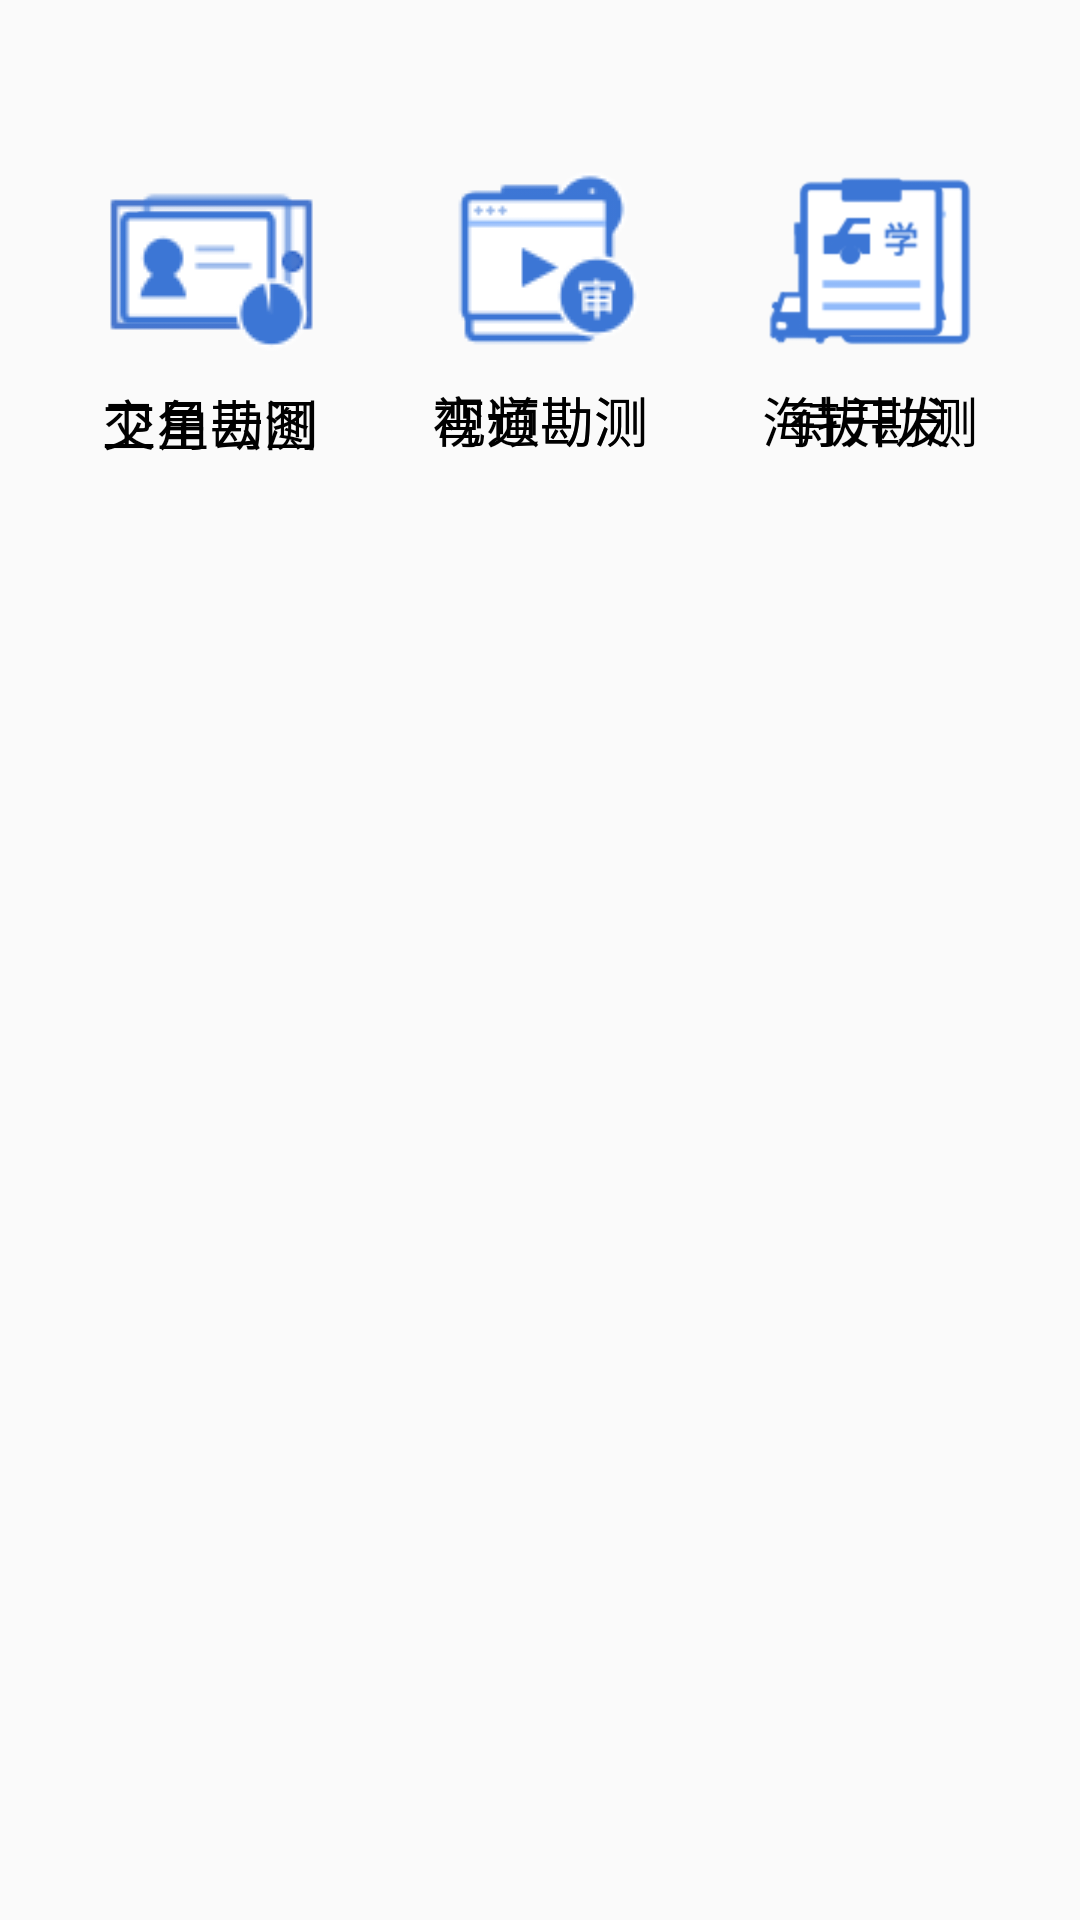

Produce the Android XML layout that renders to this screen, including the resource entries it uses.
<!-- AndroidManifest.xml: application theme AppTheme -->
<!-- res/layout/activity_choose.xml -->
<?xml version="1.0" encoding="utf-8"?>
<RelativeLayout xmlns:android="http://schemas.android.com/apk/res/android"
    xmlns:app="http://schemas.android.com/apk/res-auto"
    xmlns:fbutton="http://schemas.android.com/apk/res-auto"
    xmlns:tools="http://schemas.android.com/tools"
    android:layout_width="match_parent"
    android:layout_height="match_parent"
    android:background="@color/oldlace"
    tools:context=".MainActivity">
    <LinearLayout
        android:orientation="vertical"
        android:layout_width="wrap_content"
        android:layout_height="390dp"/>

    <LinearLayout
        android:layout_width="match_parent"
        android:layout_height="200dp"
        android:gravity="center">
        <LinearLayout
            android:layout_width="wrap_content"
            android:layout_height="wrap_content"

            android:orientation="vertical">

            <Button
                android:layout_marginTop="2dp"
                android:id="@+id/btn_satellite"
                android:layout_width="80dp"
                android:layout_height="80dp"
                android:background="@drawable/busi_105"
                android:textColor="@color/white"
                android:textSize="40sp"

                tools:layout_editor_absoluteX="173dp"
                tools:layout_editor_absoluteY="225dp" />

            <TextView
                android:layout_width="match_parent"
                android:layout_height="match_parent"
                android:gravity="center"
                android:text="卫星云图"
                android:textColor="@color/black"
                android:textSize="18sp" />

        </LinearLayout>
        <LinearLayout
            android:layout_width="wrap_content"
            android:layout_height="wrap_content"

            android:orientation="vertical">
            <Button
                android:id="@+id/btn_radius"
                android:layout_width="80dp"
                android:layout_height="80dp"
                android:layout_marginEnd="30dp"
                android:layout_marginStart="30dp"

                android:background="@drawable/busi_310"
                android:textColor="@color/white"
                android:textSize="40sp"
                />
            <TextView
                android:layout_width="match_parent"
                android:layout_height="match_parent"
                android:gravity="center"
                android:text="弯道勘测"
                android:textColor="@color/black"
                android:textSize="18sp" />
        </LinearLayout>


        <LinearLayout
            android:layout_width="wrap_content"
            android:layout_height="wrap_content"

            android:orientation="vertical">
            <Button
                android:id="@+id/btn_altitude"
                android:layout_width="80dp"
                android:layout_height="80dp"
                android:background="@drawable/busi_212"
                android:textColor="@color/white"

                android:textSize="40sp"
                tools:layout_editor_absoluteX="173dp"
                tools:layout_editor_absoluteY="225dp" />
            <TextView
                android:layout_width="match_parent"
                android:layout_height="match_parent"
                android:gravity="center"
                android:text="海拔勘测"
                android:textColor="@color/black"
                android:textSize="18sp" />
        </LinearLayout>

    </LinearLayout>

    <LinearLayout
        android:layout_marginTop="@dimen/dp_150"
        android:layout_width="match_parent"
        android:layout_height="200dp"
        android:gravity="center">
        <LinearLayout
            android:layout_width="wrap_content"
            android:layout_height="wrap_content"

            android:orientation="vertical">

            <Button
                android:layout_marginTop="2dp"
                android:id="@+id/btn_angle"
                android:layout_width="80dp"
                android:layout_height="80dp"
                android:background="@drawable/busi_304"
                android:textColor="@color/white"
                android:textSize="40sp"

                tools:layout_editor_absoluteX="173dp"
                tools:layout_editor_absoluteY="225dp" />

            <TextView
                android:layout_width="match_parent"
                android:layout_height="match_parent"
                android:gravity="center"
                android:text="交角勘测"
                android:textColor="@color/black"
                android:textSize="18sp" />

        </LinearLayout>
        <LinearLayout
            android:layout_width="wrap_content"
            android:layout_height="wrap_content"

            android:orientation="vertical">
            <Button
                android:id="@+id/btn_video"
                android:layout_width="80dp"
                android:layout_height="80dp"
                android:layout_marginEnd="30dp"
                android:layout_marginStart="30dp"

                android:background="@drawable/busi_403"
                android:textColor="@color/white"
                android:textSize="40sp"
                />
            <TextView
                android:layout_width="match_parent"
                android:layout_height="match_parent"
                android:gravity="center"
                android:text="视频勘测"
                android:textColor="@color/black"
                android:textSize="18sp" />
        </LinearLayout>


        <LinearLayout
            android:layout_width="wrap_content"
            android:layout_height="wrap_content"

            android:orientation="vertical">
            <Button
                android:id="@+id/btn_altitude"
                android:layout_width="80dp"
                android:layout_height="80dp"
                android:background="@drawable/busi_315"
                android:textColor="@color/white"

                android:textSize="40sp"
                tools:layout_editor_absoluteX="173dp"
                tools:layout_editor_absoluteY="225dp" />
            <TextView
                android:layout_width="match_parent"
                android:layout_height="match_parent"
                android:gravity="center"
                android:text="待开发"
                android:textColor="@color/black"
                android:textSize="18sp" />
        </LinearLayout>

    </LinearLayout>

</RelativeLayout>
<!-- resources referenced by this layout -->
<resources>
  <!-- drawable busi_105: png bitmap (drawable, 942 bytes) -->
  <!-- drawable busi_212: png bitmap (drawable, 1890 bytes) -->
  <!-- drawable busi_304: png bitmap (drawable, 1549 bytes) -->
  <!-- drawable busi_310: png bitmap (drawable, 1757 bytes) -->
  <!-- drawable busi_315: png bitmap (drawable, 1362 bytes) -->
  <!-- drawable busi_403: png bitmap (drawable, 1092 bytes) -->
  <style name="AppTheme" parent="Theme.AppCompat.Light.DarkActionBar">
          
          <item name="colorPrimary">@color/colorPrimary</item>
          <item name="colorPrimaryDark">@color/colorPrimaryDark</item>
          <item name="colorAccent">@color/colorAccent</item>
      </style>
  <color name="colorPrimary">#3498db</color>
  <color name="colorPrimaryDark">#3498db</color>
  <color name="colorAccent">#3498db</color>
  <!-- not gathered from this repository: default colours our renderer supplied (Android Studio template values) -->
  <color name="black">#FF000000</color>
  <color name="white">#FFFFFFFF</color>
</resources>
